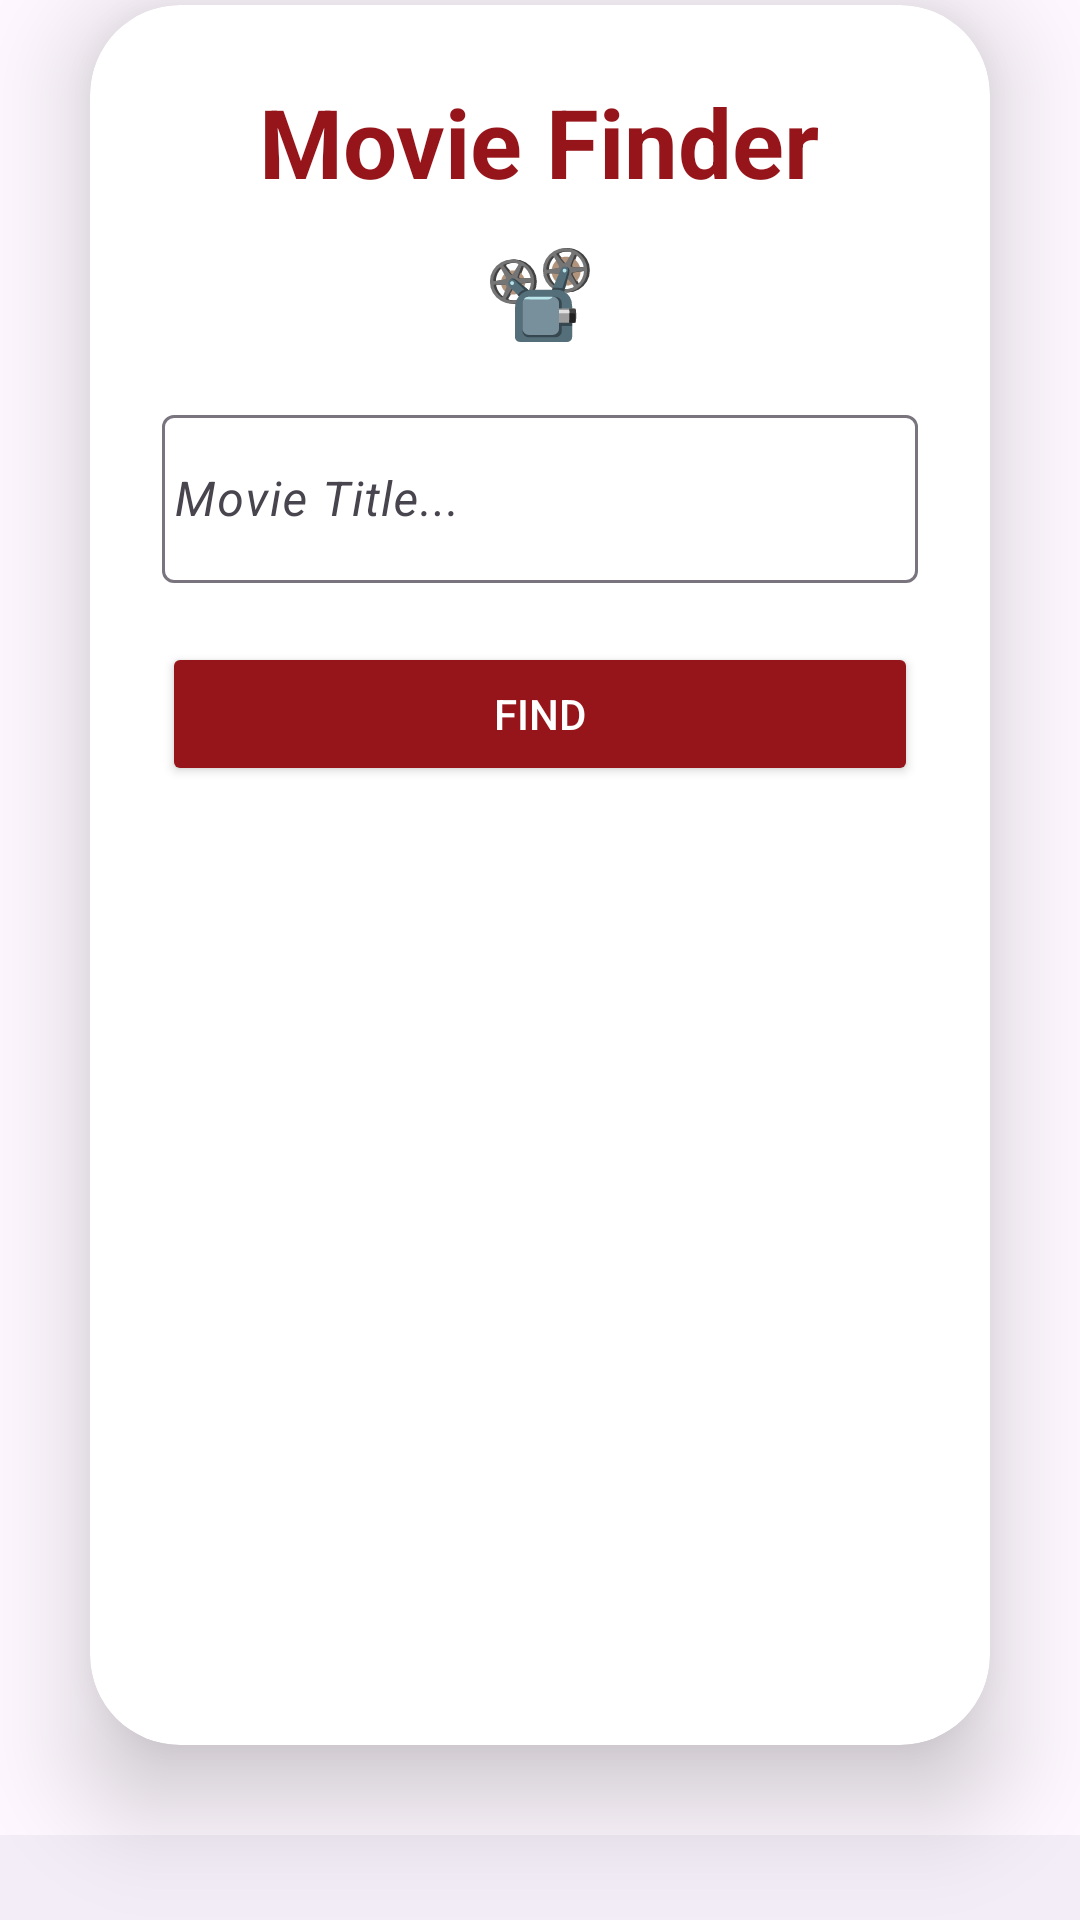

Android layout source for this screen:
<!-- AndroidManifest.xml: application theme Base.Theme.A2_Nisha8868489 -->
<!-- res/layout/activity_main.xml -->
<?xml version="1.0" encoding="utf-8"?>
<LinearLayout
    xmlns:android="http://schemas.android.com/apk/res/android"
    xmlns:app="http://schemas.android.com/apk/res-auto"
    xmlns:tools="http://schemas.android.com/tools"
    android:layout_width="match_parent"
    android:layout_height="match_parent"
    android:orientation="vertical"
    android:gravity="center"
    android:background="@drawable/red_background">

    <androidx.cardview.widget.CardView
        android:layout_width="match_parent"
        android:layout_height="wrap_content"
        android:layout_margin="30dp"
        app:cardCornerRadius="30dp"
        app:cardElevation="20dp">

        <LinearLayout
            android:layout_width="match_parent"
            android:layout_height="wrap_content"
            android:orientation="vertical"
            android:layout_gravity="center_horizontal"
            android:padding="24dp">

            <TextView
                android:id="@+id/titleTextView"
                android:layout_width="wrap_content"
                android:layout_height="wrap_content"
                android:text="Movie Finder"
                android:textColor="@color/lavender"
                android:textSize="32sp"
                android:textStyle="bold"
                android:layout_gravity="center"/>

            <TextView
                android:id="@+id/textView2"
                android:layout_width="wrap_content"
                android:layout_height="wrap_content"
                android:text="📽️"
                android:textSize="30sp"
                android:layout_gravity="center"
                android:layout_marginTop="8dp"/>

            <com.google.android.material.textfield.TextInputLayout
                android:id="@+id/textInputLayout"
                android:layout_width="match_parent"
                android:layout_height="65dp"
                android:layout_marginTop="16dp">

                <com.google.android.material.textfield.TextInputEditText
                    android:id="@+id/searchInput"
                    android:layout_width="match_parent"
                    android:layout_height="56dp"
                    android:hint="Movie Title..."
                    android:padding="4dp"
                    android:textStyle="italic" />
            </com.google.android.material.textfield.TextInputLayout>

            <Button
                android:id="@+id/searchButton"
                android:layout_width="match_parent"
                android:layout_height="wrap_content"
                android:layout_marginTop="16dp"
                android:text="Find"
                android:textColor="#FFFFFF"
                android:backgroundTint="@color/lavender"/>


            <androidx.recyclerview.widget.RecyclerView
                android:id="@+id/recyclerView"
                android:layout_width="match_parent"
                android:layout_height="300dp"
                android:layout_marginTop="16dp"
                android:backgroundTint="@color/white" />


        </LinearLayout>
    </androidx.cardview.widget.CardView>

    <com.google.android.material.bottomnavigation.BottomNavigationView
        android:id="@+id/bottomNavigationView"
        android:layout_width="match_parent"
        android:layout_height="57dp"
        android:layout_gravity="bottom"
        android:textColor="#FFFFFF"
        android:backgroundTint="@color/black"
        app:menu="@menu/bottom_nav_menu" />


</LinearLayout>
<!-- resources referenced by this layout -->
<resources>
  <color name="black">#000000</color>
  <color name="lavender">#96151A</color>
  <color name="white">#FFFFFF</color>
  <style name="Base.Theme.A2_Nisha8868489" parent="Theme.Material3.DayNight.NoActionBar">
          
          
      </style>
</resources>
